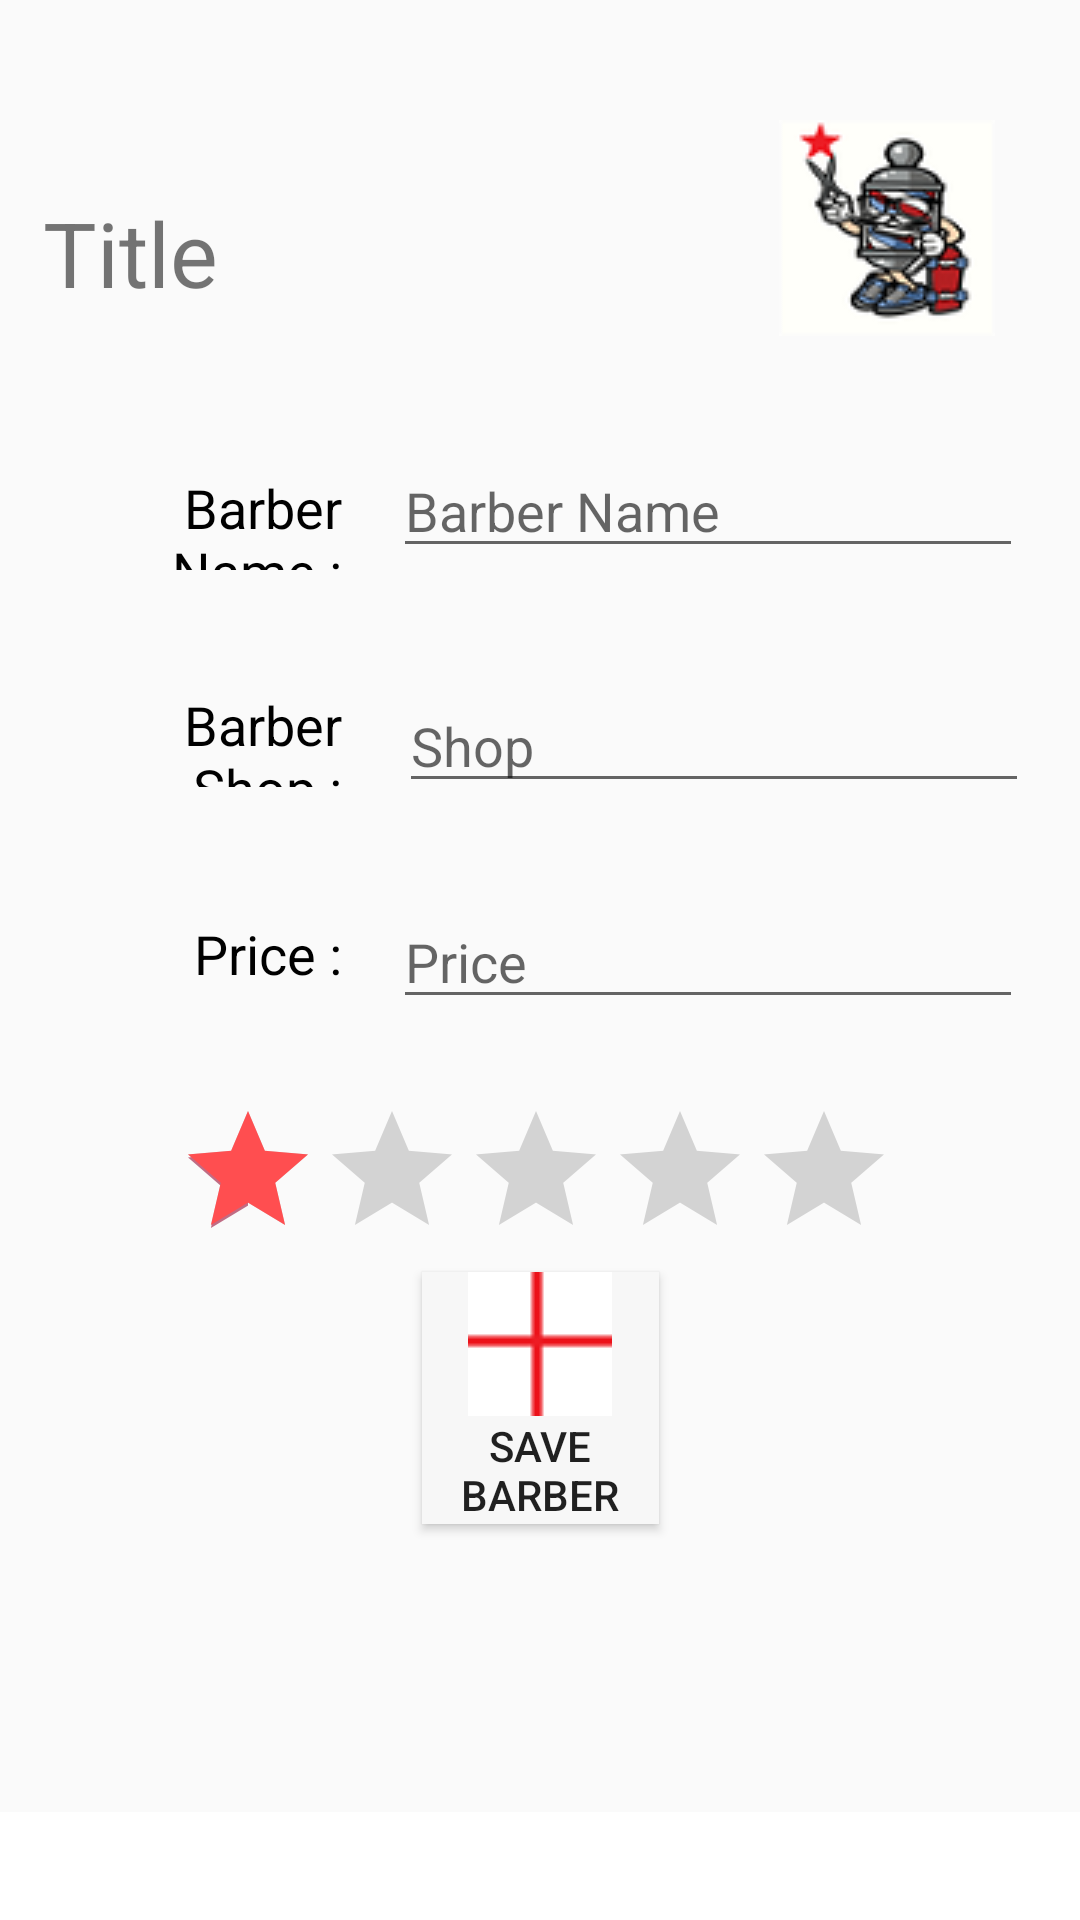

Android layout source for this screen:
<!-- AndroidManifest.xml: application theme AppTheme -->
<!-- res/layout/edit.xml -->
<?xml version="1.0" encoding="utf-8"?>
<android.support.constraint.ConstraintLayout xmlns:android="http://schemas.android.com/apk/res/android"
    xmlns:app="http://schemas.android.com/apk/res-auto"
    xmlns:tools="http://schemas.android.com/tools"
    android:layout_width="match_parent"
    android:layout_height="match_parent"

    tools:context=".activities.Edit">

    <TextView
        android:id="@+id/editfooter"
        android:layout_width="0dp"
        android:layout_height="36dp"
        android:background="#fff"
        android:paddingTop="5dp"
        android:textAlignment="center"
        android:textColor="@color/colorFontWhite"
        android:textSize="16sp"
        android:textStyle="bold"
        app:layout_constraintBottom_toBottomOf="parent"
        app:layout_constraintEnd_toEndOf="parent"
        app:layout_constraintHorizontal_bias="0.523"
        app:layout_constraintStart_toStartOf="parent"
        app:layout_constraintTop_toTopOf="parent"
        app:layout_constraintVertical_bias="1.0" />

    <TextView
        android:id="@+id/editPriceTV"
        android:layout_width="99dp"
        android:layout_height="43dp"
        android:paddingTop="10dp"
        android:text="@string/barberPriceLbl"
        android:textAlignment="textEnd"
        android:textColor="@color/colorFontBlack"
        android:textSize="18sp"
        app:layout_constraintBottom_toTopOf="@+id/editfooter"
        app:layout_constraintEnd_toEndOf="parent"
        app:layout_constraintHorizontal_bias="0.057"
        app:layout_constraintStart_toStartOf="parent"
        app:layout_constraintTop_toTopOf="parent"
        app:layout_constraintVertical_bias="0.527" />

    <TextView
        android:id="@+id/editShopTV"
        android:layout_width="99dp"
        android:layout_height="43dp"
        android:paddingTop="10dp"
        android:text="@string/barberShopLbl"
        android:textAlignment="textEnd"
        android:textColor="@color/colorFontBlack"
        android:textSize="18sp"
        app:layout_constraintBottom_toTopOf="@+id/editfooter"
        app:layout_constraintEnd_toEndOf="parent"
        app:layout_constraintHorizontal_bias="0.057"
        app:layout_constraintStart_toStartOf="parent"
        app:layout_constraintTop_toTopOf="parent"
        app:layout_constraintVertical_bias="0.391" />

    <TextView
        android:id="@+id/editNameTV"
        android:layout_width="99dp"
        android:layout_height="43dp"
        android:paddingTop="10dp"
        android:text="@string/barberNameLbl"
        android:textAlignment="textEnd"
        android:textColor="@color/colorFontBlack"
        android:textSize="18sp"
        app:layout_constraintBottom_toTopOf="@+id/editfooter"
        app:layout_constraintEnd_toEndOf="parent"
        app:layout_constraintHorizontal_bias="0.057"
        app:layout_constraintStart_toStartOf="parent"
        app:layout_constraintTop_toTopOf="parent"
        app:layout_constraintVertical_bias="0.262" />

    <EditText
        android:id="@+id/editNameET"
        android:layout_width="wrap_content"
        android:layout_height="wrap_content"
        android:layout_marginStart="8dp"
        android:layout_marginTop="8dp"
        android:layout_marginEnd="8dp"
        android:layout_marginBottom="8dp"
        android:ems="10"
        android:hint="Barber Name"
        android:inputType="textPersonName"
        app:layout_constraintBottom_toBottomOf="parent"
        app:layout_constraintEnd_toEndOf="parent"
        app:layout_constraintHorizontal_bias="0.446"
        app:layout_constraintStart_toEndOf="@+id/editNameTV"
        app:layout_constraintTop_toTopOf="parent"
        app:layout_constraintVertical_bias="0.24" />

    <EditText
        android:id="@+id/editPriceET"
        android:layout_width="wrap_content"
        android:layout_height="wrap_content"
        android:layout_marginStart="8dp"
        android:layout_marginTop="8dp"
        android:layout_marginEnd="8dp"
        android:layout_marginBottom="8dp"
        android:ems="10"
        android:hint="Price"
        android:inputType="numberDecimal"
        app:layout_constraintBottom_toBottomOf="parent"
        app:layout_constraintEnd_toEndOf="parent"
        app:layout_constraintHorizontal_bias="0.446"
        app:layout_constraintStart_toEndOf="@+id/editPriceTV"
        app:layout_constraintTop_toTopOf="parent"
        app:layout_constraintVertical_bias="0.498" />

    <EditText
        android:id="@+id/editShopET"
        android:layout_width="wrap_content"
        android:layout_height="wrap_content"
        android:layout_marginStart="8dp"
        android:ems="10"
        android:hint="Shop"
        android:inputType="textPersonName"
        app:layout_constraintBottom_toTopOf="@+id/editPriceET"
        app:layout_constraintEnd_toEndOf="parent"
        app:layout_constraintHorizontal_bias="0.397"
        app:layout_constraintStart_toEndOf="@+id/editShopTV"
        app:layout_constraintTop_toBottomOf="@+id/editNameET"
        app:layout_constraintVertical_bias="0.548" />

    <RatingBar
        android:id="@+id/editRatingBar"
        android:layout_width="242dp"
        android:layout_height="52dp"
        android:progressTint="@color/colorPrimary"
        android:rating="1"
        android:stepSize="0.5"
        app:layout_constraintBottom_toTopOf="@+id/editfooter"
        app:layout_constraintEnd_toEndOf="parent"
        app:layout_constraintHorizontal_bias="0.497"
        app:layout_constraintStart_toStartOf="parent"
        app:layout_constraintTop_toBottomOf="@+id/editPriceET"
        app:layout_constraintVertical_bias="0.125" />

    <Button
        android:id="@+id/editBarberBtn"
        android:layout_width="79dp"
        android:layout_height="84dp"
        android:layout_marginBottom="96dp"
        android:background="@color/colorFontOffWhite"
        android:drawableTop="@drawable/red_addbtn_48"
        android:onClick="saveBarber"
        android:text="@string/saveBarberBtn"
        app:layout_constraintBottom_toTopOf="@+id/editfooter"
        app:layout_constraintEnd_toEndOf="parent"
        app:layout_constraintStart_toStartOf="parent"
        app:layout_constraintTop_toBottomOf="@+id/addRatingBar"
        app:layout_constraintVertical_bias="0.466" />

    <TextView
        android:id="@+id/editTitleTV"
        android:layout_width="254dp"
        android:layout_height="wrap_content"
        android:layout_marginStart="8dp"
        android:layout_marginTop="64dp"
        android:layout_marginEnd="8dp"
        android:text="Title"
        android:textSize="30sp"
        app:layout_constraintEnd_toEndOf="parent"
        app:layout_constraintHorizontal_bias="0.07"
        app:layout_constraintStart_toStartOf="parent"
        app:layout_constraintTop_toTopOf="parent" />

    <ImageView
        android:id="@+id/editFavourite"
        android:layout_width="wrap_content"
        android:layout_height="wrap_content"
        android:layout_marginStart="8dp"
        android:layout_marginTop="40dp"
        android:layout_marginEnd="8dp"
        android:onClick="toggle"
        app:layout_constraintEnd_toEndOf="parent"
        app:layout_constraintHorizontal_bias="0.925"
        app:layout_constraintStart_toStartOf="parent"
        app:layout_constraintTop_toTopOf="parent"
        app:srcCompat="@drawable/favourites_72" />
</android.support.constraint.ConstraintLayout>
<!-- resources referenced by this layout -->
<resources>
  <color name="colorFontBlack">#000000</color>
  <color name="colorFontOffWhite">#f7f7f7</color>
  <color name="colorFontWhite">#fff</color>
  <color name="colorPrimary">#FF4E50</color>
  <!-- drawable favourites_72: png bitmap (drawable, 8329 bytes) -->
  <!-- drawable red_addbtn_48: png bitmap (drawable, 354 bytes) -->
  <string name="barberNameLbl">Barber Name :</string>
  <string name="barberPriceLbl">Price :</string>
  <string name="barberShopLbl">Barber Shop :</string>
  <string name="saveBarberBtn">Save Barber</string>
  <style name="AppTheme" parent="Theme.AppCompat.Light.DarkActionBar">
          
          <item name="colorPrimary">@color/colorPrimary</item>
          <item name="colorPrimaryDark">@color/colorPrimaryDark</item>
          <item name="colorAccent">@color/colorAccent</item>
          <item name="windowActionModeOverlay">true</item>
          <item name="actionModeBackground">@color/colorPrimary</item>
  
      </style>
  <color name="colorPrimaryDark">#6593f5</color>
  <color name="colorAccent">#c06c84</color>
</resources>
